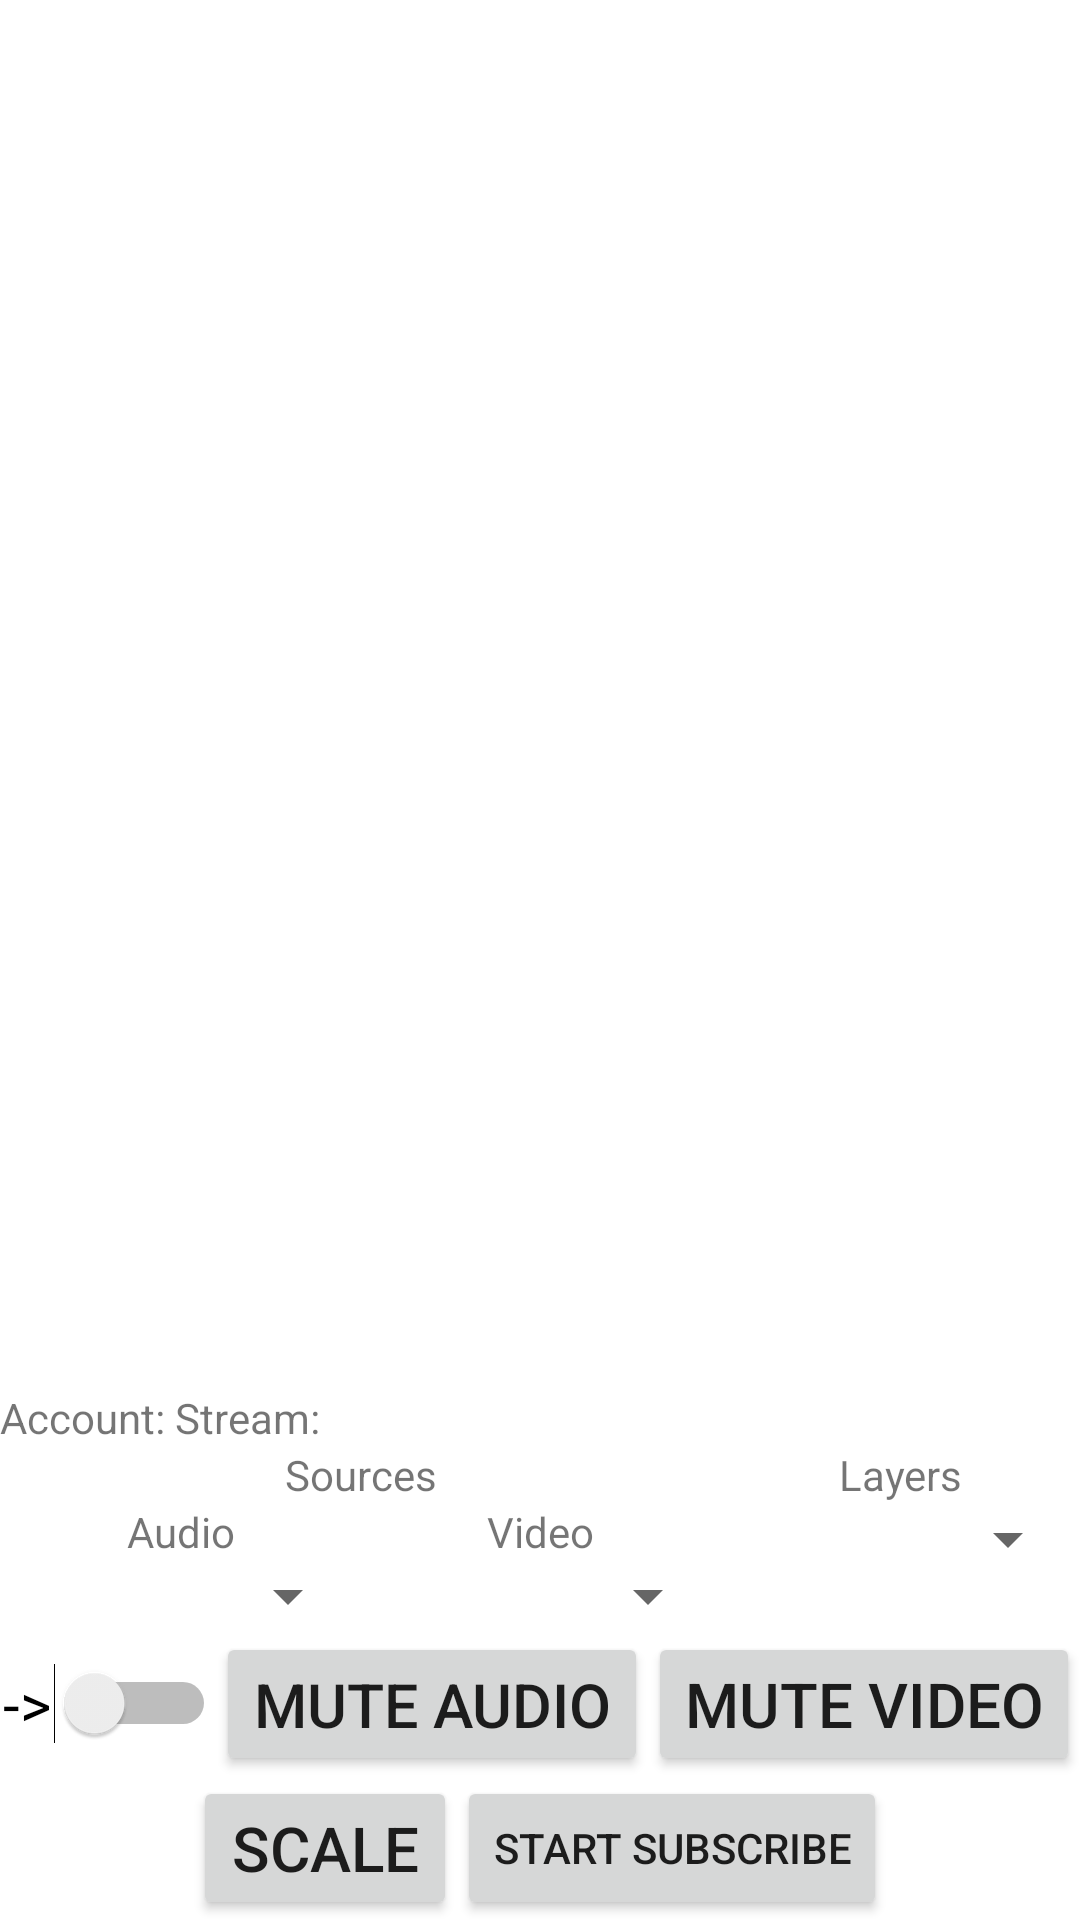

Produce the Android XML layout that renders to this screen, including the resource entries it uses.
<!-- AndroidManifest.xml: application theme Theme.Androidapp -->
<!-- res/layout/fragment_subscribe.xml -->
<?xml version="1.0" encoding="utf-8"?>
<androidx.constraintlayout.widget.ConstraintLayout xmlns:android="http://schemas.android.com/apk/res/android"
    xmlns:app="http://schemas.android.com/apk/res-auto"
    xmlns:tools="http://schemas.android.com/tools"
    android:layout_width="match_parent"
    android:layout_height="match_parent"
    tools:context=".SubscribeFragment">

    <LinearLayout
        android:id="@+id/linear_layout_sub_0"
        android:layout_width="match_parent"
        android:layout_height="match_parent"
        android:orientation="vertical">

        <LinearLayout
            android:id="@+id/linear_layout_video_sub"
            android:layout_width="match_parent"
            android:layout_height="0dp"
            android:layout_weight="0.75"
            android:orientation="horizontal">

        </LinearLayout>

        <LinearLayout
            android:id="@+id/linear_layout_con_sub"
            android:layout_width="match_parent"
            android:layout_height="wrap_content"
            android:orientation="vertical"
            app:layout_constraintHorizontal_bias="0.0">

            <TextView
                android:id="@+id/text_view_stream"
                android:layout_width="wrap_content"
                android:layout_height="wrap_content"
                android:autoSizeTextType="uniform"
                android:text="Account: Stream: "
                android:textIsSelectable="true" />

            <LinearLayout
                android:id="@+id/linear_layout_sub_2"
                android:layout_width="match_parent"
                android:layout_height="wrap_content"
                android:layout_gravity="center_vertical"
                android:orientation="horizontal">

                <TextView
                    android:id="@+id/text_view_source_list"
                    android:layout_width="0dp"
                    android:layout_height="wrap_content"
                    android:layout_weight="2"
                    android:gravity="center"
                    android:text="Sources" />

                <TextView
                    android:id="@+id/text_view_layer_list"
                    android:layout_width="0dp"
                    android:layout_height="wrap_content"
                    android:layout_weight="1"
                    android:gravity="center"
                    android:text="Layers" />

            </LinearLayout>

            <LinearLayout
                android:id="@+id/linear_layout_sub_3_1"
                android:layout_width="match_parent"
                android:layout_height="wrap_content"
                android:layout_gravity="center_vertical"
                android:orientation="horizontal">

                <LinearLayout
                    android:id="@+id/linear_layout_sub_3_1_1"
                    android:layout_width="0dp"
                    android:layout_height="wrap_content"
                    android:layout_weight="1"
                    android:orientation="vertical">

                    <TextView
                        android:id="@+id/text_view_source_audio"
                        android:layout_width="match_parent"
                        android:layout_height="wrap_content"
                        android:gravity="center"
                        android:text="@string/source_audio"
                        android:textIsSelectable="true" />

                    <Spinner
                        android:id="@+id/spinner_source_audio_sub"
                        android:layout_width="match_parent"
                        android:layout_height="wrap_content"
                        android:gravity="center" />

                </LinearLayout>

                <LinearLayout
                    android:id="@+id/linear_layout_sub_3_1_2"
                    android:layout_width="0dp"
                    android:layout_height="wrap_content"
                    android:layout_weight="1"
                    android:orientation="vertical">

                    <TextView
                        android:id="@+id/text_view_source_video"
                        android:layout_width="match_parent"
                        android:layout_height="wrap_content"
                        android:gravity="center"
                        android:text="@string/source_video"
                        android:textIsSelectable="true" />

                    <Spinner
                        android:id="@+id/spinner_source_video_sub"
                        android:layout_width="match_parent"
                        android:layout_height="wrap_content"
                        android:gravity="center" />

                </LinearLayout>

                <Spinner
                    android:id="@+id/spinner_layer_sub"
                    android:layout_width="0dp"
                    android:layout_height="wrap_content"
                    android:layout_weight="1"
                    android:gravity="center" />

            </LinearLayout>

            <LinearLayout
                android:id="@+id/linear_layout_sub_3"
                android:layout_width="match_parent"
                android:layout_height="wrap_content"
                android:layout_gravity="center_vertical"
                android:orientation="horizontal">

                <Switch
                    android:id="@+id/switchDirectionSub"
                    android:layout_width="0dp"
                    android:layout_height="wrap_content"
                    android:layout_weight="0.2"
                    android:autoSizeTextType="uniform"
                    android:text="->"
                    android:textAlignment="center" />

                <Button
                    android:id="@+id/button_audio_sub"
                    android:layout_width="0dp"
                    android:layout_height="wrap_content"
                    android:layout_weight="0.4"
                    android:autoSizeTextType="uniform"
                    android:text="@string/muteAudio" />

                <Button
                    android:id="@+id/button_video_sub"
                    android:layout_width="0dp"
                    android:layout_height="wrap_content"
                    android:layout_weight="0.4"
                    android:autoSizeTextType="uniform"
                    android:text="@string/muteVideo" />

            </LinearLayout>

            <LinearLayout
                android:id="@+id/linear_layout_sub_4"
                android:layout_width="match_parent"
                android:layout_height="wrap_content"
                android:gravity="center"
                android:orientation="horizontal">

                <Button
                    android:id="@+id/button_scale_sub"
                    android:layout_width="wrap_content"
                    android:layout_height="wrap_content"
                    android:layout_gravity="center"
                    android:autoSizeTextType="uniform"
                    android:text="Scale" />

                <Button
                    android:id="@+id/button_subscribe"
                    android:layout_width="wrap_content"
                    android:layout_height="wrap_content"
                    android:autoSizeTextType="uniform"
                    android:text="@string/startSubscribe" />

            </LinearLayout>
        </LinearLayout>
    </LinearLayout>
</androidx.constraintlayout.widget.ConstraintLayout>
<!-- resources referenced by this layout -->
<resources>
  <string name="muteAudio">Mute Audio</string>
  <string name="muteVideo">Mute Video</string>
  <string name="source_audio">Audio</string>
  <string name="source_video">Video</string>
  <string name="startSubscribe">Start Subscribe</string>
  <style name="Theme.Androidapp" parent="Theme.MaterialComponents.DayNight.DarkActionBar">
          
          <item name="colorPrimary">@color/purple_500</item>
          <item name="colorPrimaryVariant">@color/purple_700</item>
          <item name="colorOnPrimary">@color/white</item>
          
          <item name="colorSecondary">@color/teal_200</item>
          <item name="colorSecondaryVariant">@color/teal_700</item>
          <item name="colorOnSecondary">@color/black</item>
          
          <item name="android:statusBarColor" tools:targetApi="l">?attr/colorPrimaryVariant</item>
          
      </style>
  <!-- not gathered from this repository: default colours our renderer supplied (Android Studio template values) -->
  <color name="purple_500">#FF6200EE</color>
  <color name="purple_700">#FF3700B3</color>
  <color name="teal_200">#FF03DAC5</color>
  <color name="teal_700">#FF018786</color>
  <color name="black">#FF000000</color>
  <color name="white">#FFFFFFFF</color>
</resources>
